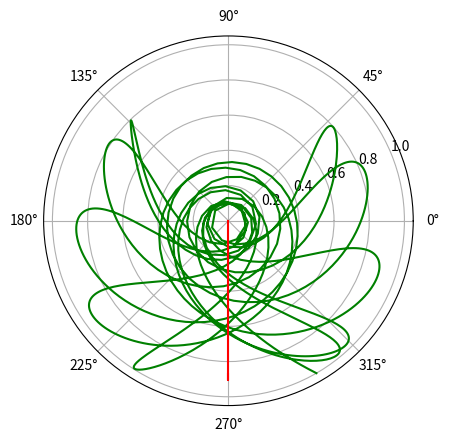

Python code for this plot:
import matplotlib.pyplot as plt
import matplotlib
import numpy as np
from numpy import pi, cos, sin
from random import random as rand
import scipy
from scipy.integrate import odeint, solve_ivp

#
# plt.gca().axes.get_xaxis().set_visible(False)
# plt.axis('off')
# #plt.axes(projection = 'polar')
# r = 3
# o = pi/2
# plt.polar(o,0,'g.',o,r,'g.')
# plt.show()

g = 9.807
m = 1
M = 7
L = 1 # length of rope
d = 1 # distance between pulleys

def derivatives(t,y):
    # y = [r, r', o, o']
    r = y[0:2]
    o = y[2:4]
    r_derivs = [r[1], (m*r[0]*o[1]**2 + g*(m*cos(o[0])-M))/(m+M)] # r' and r''
    o_derivs = [o[1], (-g*sin(o[0]) - 2*r[1]*o[1])/r[0]] # o' and o''
    dydt =  np.array(r_derivs + o_derivs) # concat derivs and return array
    return dydt

y0 = np.array([1, 0, pi/6, 0]) # initial conditions
t_range = np.linspace(0,10,num=1001)

sol = solve_ivp(derivatives, [t_range[0],t_range[-1]], y0, method='Radau', t_eval=t_range)

rs = sol.y[0]
os = sol.y[2]
rs2 = L - rs
os2 = -pi/2*np.ones(np.shape(rs2))

os = os - pi/2
plt.polar(os, rs,'g',os2,rs2,'r')
plt.show()
